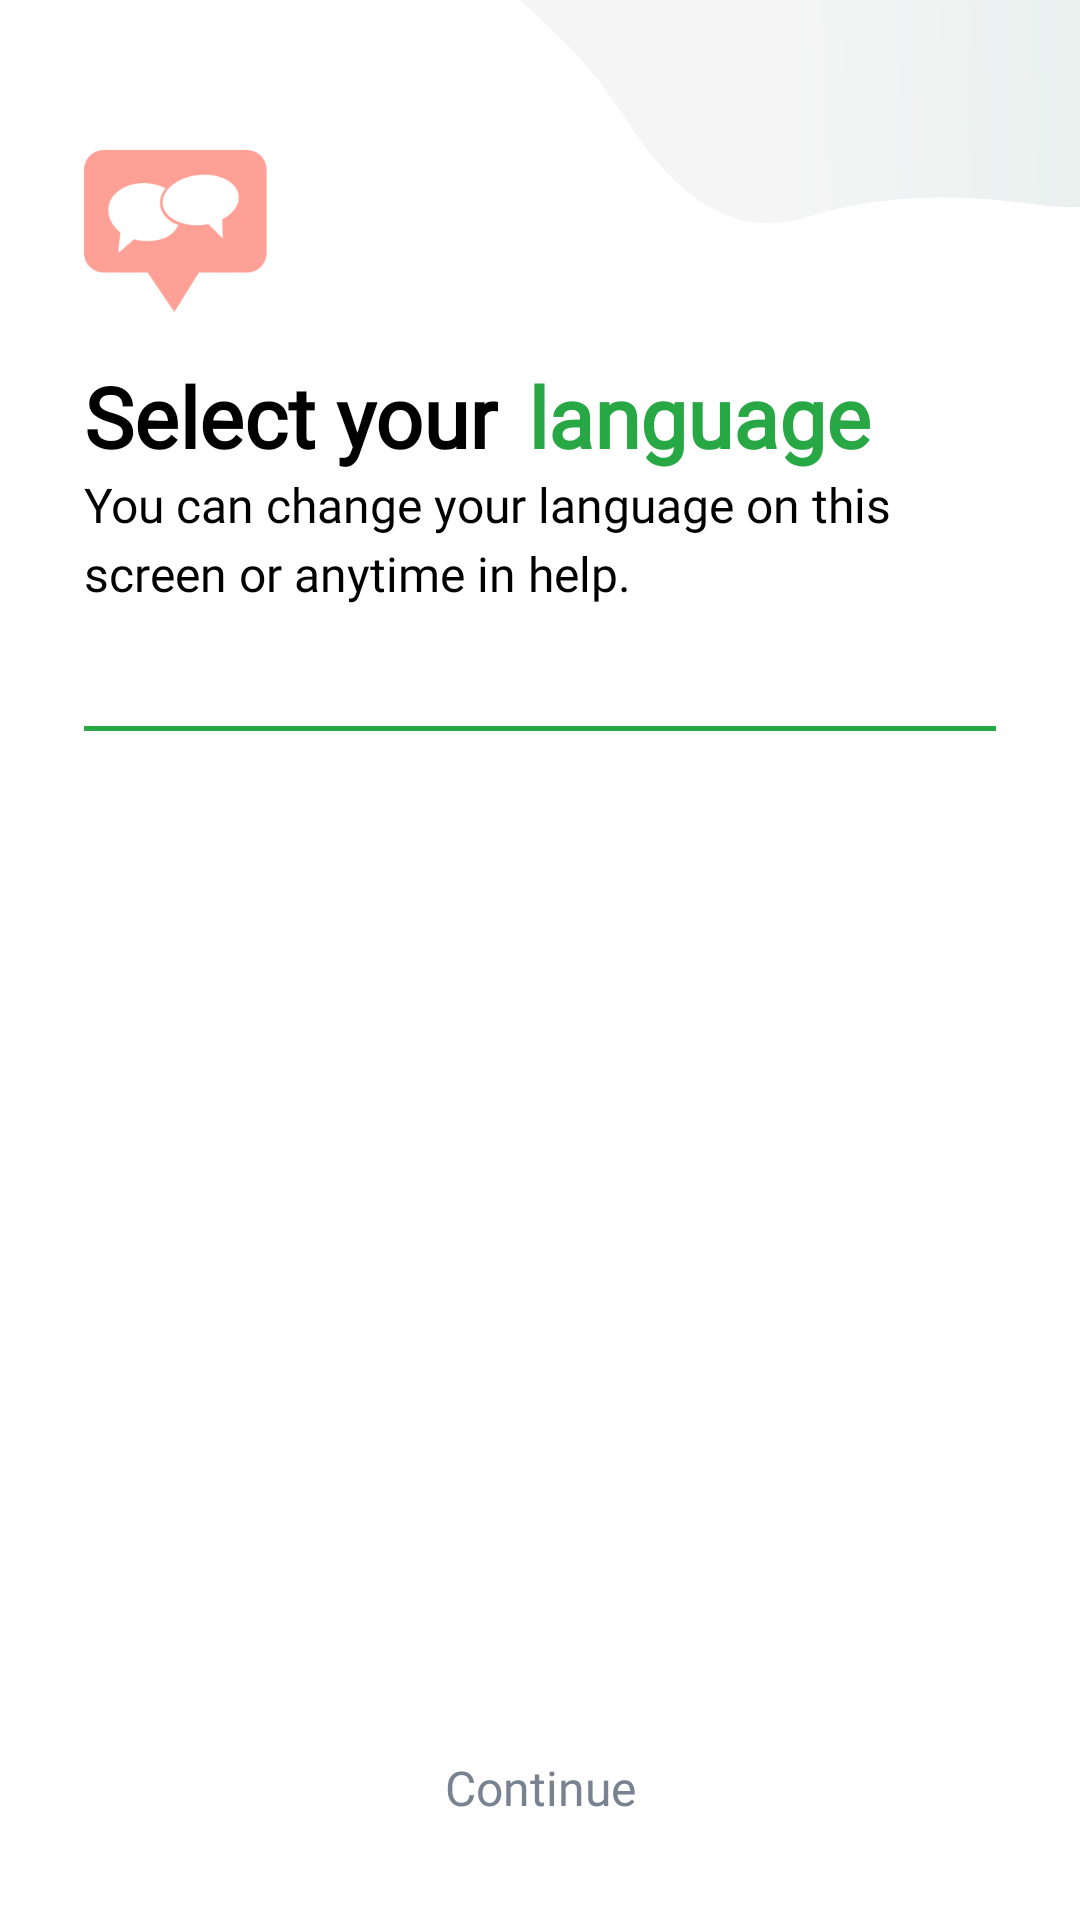

Write the Android layout XML for this screen, with the resource values it uses.
<!-- AndroidManifest.xml: application theme Theme.RolaPartner -->
<!-- res/layout/activity_language.xml -->
<?xml version="1.0" encoding="utf-8"?>
<androidx.constraintlayout.widget.ConstraintLayout xmlns:android="http://schemas.android.com/apk/res/android"
    xmlns:app="http://schemas.android.com/apk/res-auto"
    xmlns:tools="http://schemas.android.com/tools"
    android:layout_width="match_parent"
    android:layout_height="match_parent"
    android:background="@color/screen_white_2"
    tools:context=".Activity.Login.LanguageActivity">

    <ImageView
        android:id="@+id/imageButton2"
        android:layout_width="60.87dp"
        android:layout_height="54dp"
        android:layout_marginStart="28dp"
        android:layout_marginTop="50dp"
        android:background="@color/tran"
        android:src="@drawable/img_chat_pink"
        app:layout_constraintStart_toStartOf="parent"
        app:layout_constraintTop_toTopOf="parent" />

    <ImageView
        android:layout_width="wrap_content"
        android:layout_height="wrap_content"
        android:src="@drawable/ic_blob_gray"
        app:layout_constraintEnd_toEndOf="parent"
        app:layout_constraintTop_toTopOf="parent" />

    <LinearLayout
        android:id="@+id/linearLayout2"
        android:layout_width="0dp"
        android:layout_height="wrap_content"
        android:layout_marginEnd="28dp"
        android:orientation="horizontal"
        app:layout_constraintEnd_toEndOf="parent"
        app:layout_constraintStart_toStartOf="@+id/imageButton2"
        app:layout_constraintTop_toBottomOf="@+id/imageButton2">

        <TextView
            android:layout_width="wrap_content"
            android:layout_height="wrap_content"
            android:layout_marginTop="16dp"
            android:fontFamily="@font/helvetica_bold"
            android:text="Select your"
            android:textColor="@color/text_black2"
            android:textSize="28sp"
            android:textStyle="bold" />

        <TextView
            android:layout_width="wrap_content"
            android:layout_height="wrap_content"
            android:layout_marginStart="10dp"
            android:layout_marginTop="16dp"
            android:fontFamily="@font/helvetica_bold"
            android:text="language"
            android:textColor="@color/green"
            android:textSize="28sp"
            android:textStyle="bold" />

    </LinearLayout>

    <TextView
        android:id="@+id/textView5"
        android:layout_width="0dp"
        android:layout_height="wrap_content"
        android:fontFamily="@font/helvetica_regular"
        android:lineSpacingExtra="4dp"
        android:text="You can change your language on this screen or anytime in help."
        android:textColor="@color/text_black2"
        android:textSize="16sp"
        app:layout_constraintEnd_toEndOf="@+id/linearLayout2"
        app:layout_constraintStart_toStartOf="@+id/linearLayout2"
        app:layout_constraintTop_toBottomOf="@+id/linearLayout2" />

    <Spinner
        android:id="@+id/vehicleTypeSpinner"
        android:layout_width="0dp"
        android:layout_height="wrap_content"
        android:layout_marginTop="30dp"
        android:background="@color/tran"
        android:textSize="18sp"
        app:layout_constraintEnd_toEndOf="@+id/linearLayout2"
        app:layout_constraintStart_toStartOf="@+id/textView5"
        app:layout_constraintTop_toBottomOf="@+id/textView5" />

    <View
        android:id="@+id/view"
        android:layout_width="0dp"
        android:layout_height="1.5dp"
        android:layout_marginTop="10dp"
        android:background="@color/green"
        app:layout_constraintEnd_toEndOf="@+id/linearLayout2"
        app:layout_constraintStart_toStartOf="@+id/textView5"
        app:layout_constraintTop_toBottomOf="@+id/vehicleTypeSpinner" />

    <androidx.constraintlayout.widget.ConstraintLayout
        android:layout_width="match_parent"
        android:layout_height="wrap_content"
        android:layout_marginHorizontal="28dp"
        android:layout_marginBottom="20dp"
        app:layout_constraintBottom_toBottomOf="parent"
        app:layout_constraintEnd_toEndOf="parent"
        app:layout_constraintStart_toStartOf="parent">

        <androidx.appcompat.widget.AppCompatButton
            android:id="@+id/btnContinue"
            android:layout_width="match_parent"
            android:layout_height="wrap_content"
            android:layout_gravity="bottom"
            android:background="@drawable/bg_btn_disable"
            android:fontFamily="@font/helvetica_bold"
            android:gravity="center"
            android:text="Continue"
            android:textAllCaps="false"
            android:textColor="@color/black_50_2"
            android:textSize="16sp"
            android:visibility="visible"
            app:layout_constraintBottom_toBottomOf="parent"
            app:layout_constraintEnd_toEndOf="parent"
            app:layout_constraintHorizontal_bias="0.0"
            app:layout_constraintStart_toStartOf="parent" />

        <androidx.constraintlayout.widget.ConstraintLayout
            android:id="@+id/txtLoading"
            android:layout_width="match_parent"
            android:layout_height="48.5dp"
            android:layout_gravity="bottom"
            android:gravity="center"
            android:visibility="gone"
            app:layout_constraintBottom_toBottomOf="parent"
            app:layout_constraintEnd_toEndOf="parent"
            app:layout_constraintStart_toStartOf="parent">

            <com.airbnb.lottie.LottieAnimationView
                android:layout_width="wrap_content"
                android:layout_height="match_parent"
                app:layout_constraintBottom_toBottomOf="parent"
                app:layout_constraintEnd_toEndOf="parent"
                app:layout_constraintStart_toStartOf="parent"
                app:layout_constraintTop_toTopOf="parent"
                app:lottie_autoPlay="true"
                app:lottie_loop="true"
                app:lottie_rawRes="@raw/lottie_loading" />
        </androidx.constraintlayout.widget.ConstraintLayout>

    </androidx.constraintlayout.widget.ConstraintLayout>


</androidx.constraintlayout.widget.ConstraintLayout>
<!-- resources referenced by this layout -->
<resources>
  <color name="black_50_2">#788290</color>
  <color name="green">#28A745</color>
  <color name="screen_white_2">#FFFFFF</color>
  <color name="text_black2">#000000</color>
  <color name="tran">#00FFFFFF</color>
  <!-- drawable ic_blob_gray (drawable) -->
  <vector xmlns:android="http://schemas.android.com/apk/res/android"
      xmlns:aapt="http://schemas.android.com/aapt"
      android:width="230dp"
      android:height="75dp"
      android:viewportWidth="230"
      android:viewportHeight="75">
    <path
        android:pathData="M24.53,-18.34C-3.34,-47.11 -6.94,-69.99 13.72,-86.98C34.38,-103.98 51.59,-118.75 65.33,-131.29C79.07,-143.83 97.48,-150.91 120.55,-152.53C143.62,-154.15 157.12,-173.02 189.7,-156.43C222.28,-139.83 236.07,-117.93 251.3,-79.24C266.53,-40.55 311.3,1.77 302.86,31.75C294.42,61.73 244.41,72.36 215.33,68.16C186.25,63.96 160.83,65.36 139.07,72.36C117.32,79.37 97.37,68.8 79.23,40.67C61.09,12.53 52.4,10.43 24.53,-18.34Z">
      <aapt:attr name="android:fillColor">
        <gradient 
            android:startX="-5.09"
            android:startY="-32.31"
            android:endX="326.45"
            android:endY="-41.76"
            android:type="linear">
          <item android:offset="0.41" android:color="#FFF5F5F5"/>
          <item android:offset="1" android:color="#FFDCEDE9"/>
        </gradient>
      </aapt:attr>
    </path>
  </vector>
  <!-- drawable img_chat_pink: png bitmap (drawable, 6652 bytes) -->
  <style name="Theme.RolaPartner" parent="Base.Theme.RolaPartner" />
  <style name="Base.Theme.RolaPartner" parent="Theme.Material3.DayNight.NoActionBar">
          
          
      </style>
</resources>
